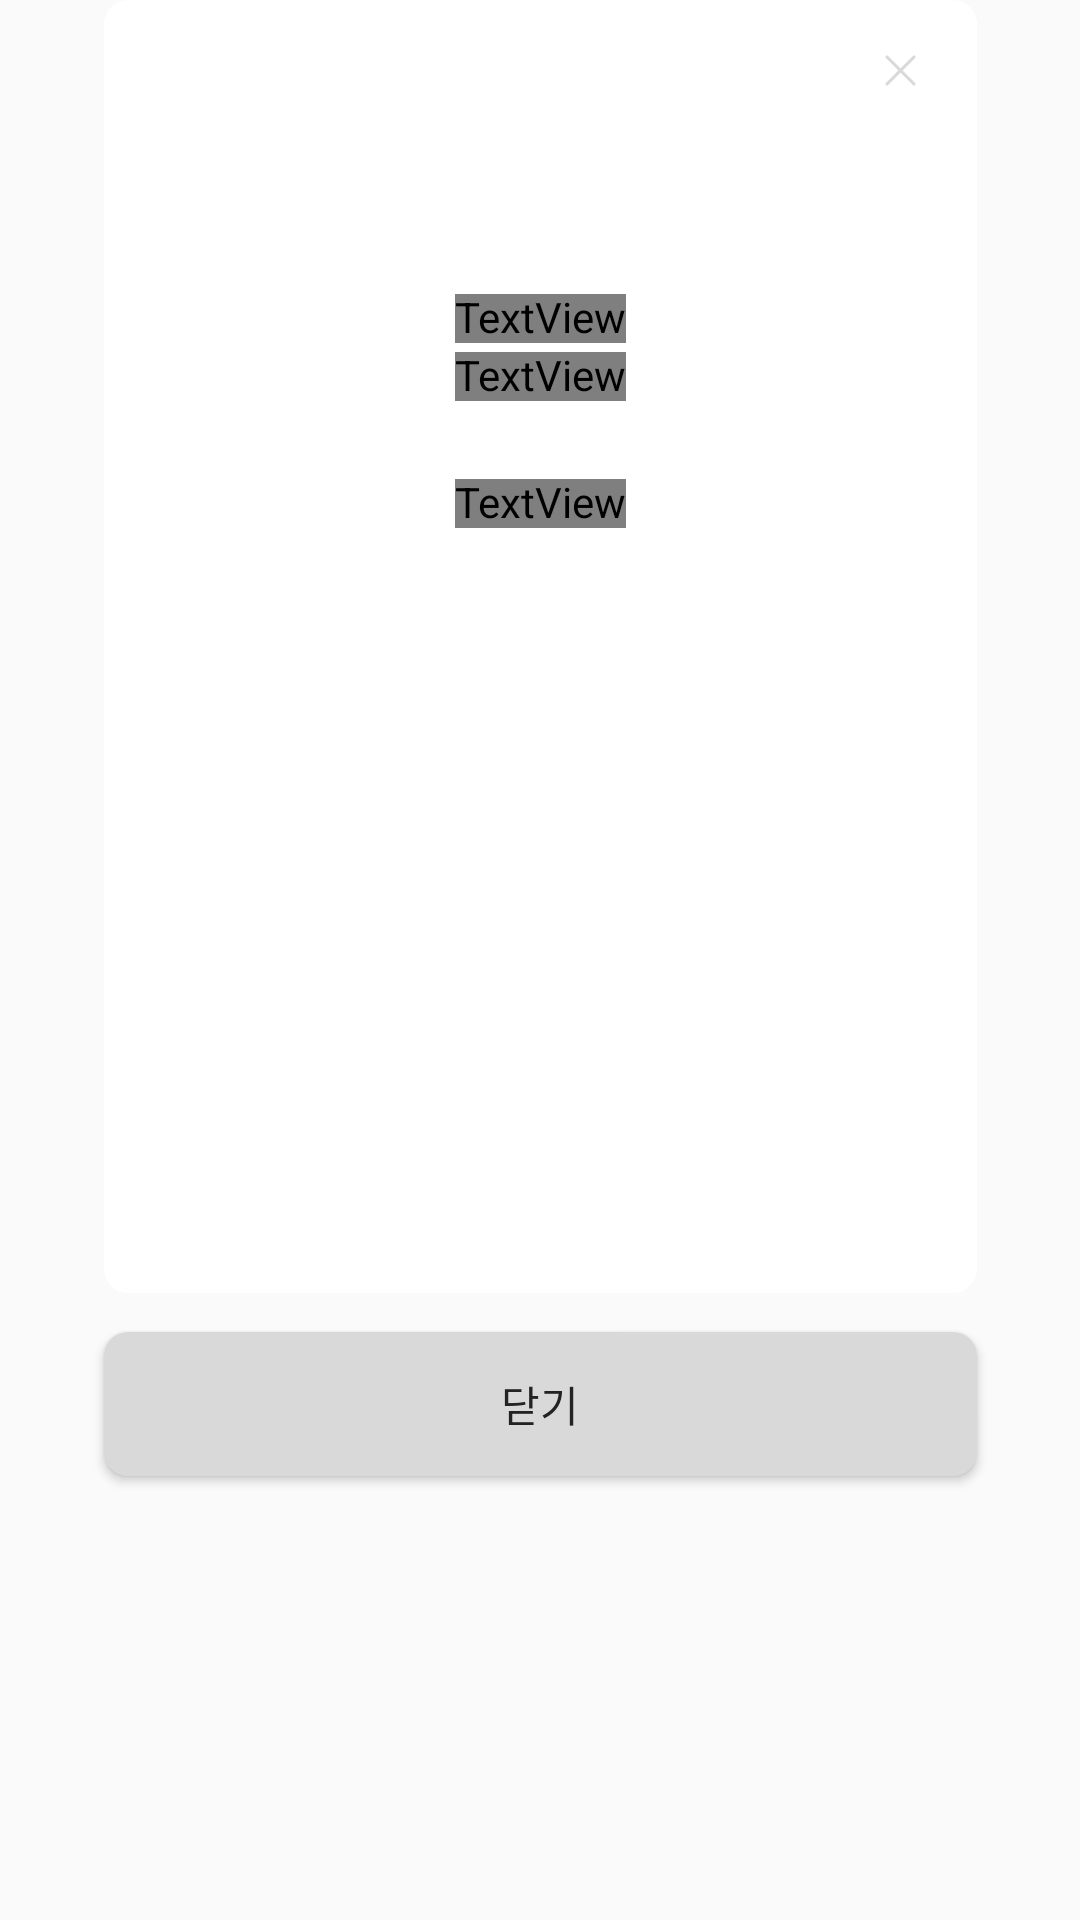

Android layout source for this screen:
<!-- AndroidManifest.xml: application theme Theme.ToMeAOS -->
<!-- res/layout/dialog_snack.xml -->
<?xml version="1.0" encoding="utf-8"?>
<androidx.constraintlayout.widget.ConstraintLayout xmlns:android="http://schemas.android.com/apk/res/android"
                                                   xmlns:app="http://schemas.android.com/apk/res-auto"
                                                   xmlns:tools="http://schemas.android.com/tools" android:layout_width="match_parent"
                                                   android:layout_height="match_parent">

    <FrameLayout
            android:layout_width="wrap_content"
            android:layout_height="wrap_content" app:layout_constraintStart_toStartOf="parent"
            app:layout_constraintEnd_toEndOf="parent"
            app:layout_constraintTop_toTopOf="parent" android:id="@+id/frameLayout">

        <LinearLayout
                android:orientation="vertical"
                android:layout_width="wrap_content"
                android:layout_height="wrap_content"
                android:id="@+id/linearLayout"
                android:background="@drawable/btn_basic_8dp"
                android:paddingVertical="60dp"
                android:backgroundTint="@color/color_font4" android:paddingHorizontal="83dp" android:gravity="center">
            <TextView
                    android:text="@string/snack"
                    android:layout_width="wrap_content"
                    android:layout_height="wrap_content" android:id="@+id/text_snack"
                    android:textAppearance="@style/text_title2"
                    android:layout_marginTop="38dp"
                    android:textColor="@color/color_font1"/>
            <TextView
                    android:text="@string/snack_detail"
                    android:layout_width="wrap_content"
                    android:layout_height="wrap_content" android:id="@+id/text_snack_detail"
                    android:textAppearance="@style/text_body2"
                    android:layout_marginTop="3dp"
                    android:textColor="@color/color_font3"/>
            <TextView
                    android:text="+3"
                    android:layout_width="wrap_content"
                    android:layout_height="wrap_content" android:id="@+id/textView"
                    android:textAppearance="@style/text_title2"
                    android:layout_marginTop="26dp"
                    android:background="@drawable/btn_dotted_circle" android:textAlignment="center"
                    android:textColor="@color/color_snack_text" android:gravity="center"/>
            <ImageView
                    android:layout_width="125dp"
                    android:layout_height="165dp" app:srcCompat="@drawable/ic_snack" android:id="@+id/image_snack"
                    android:layout_marginTop="14dp"
                    android:layout_marginBottom="16dp"
            />
        </LinearLayout>
        <ImageButton
                android:layout_width="wrap_content"
                android:layout_height="wrap_content" app:srcCompat="@drawable/ic_close_popup"
                android:id="@+id/closeBtn_top" android:background="@color/color_transparent"
                android:scaleType="fitCenter"
                android:layout_marginTop="13dp"
                android:layout_marginRight="15dp"
                android:padding="5dp" android:layout_gravity="right"/>
    </FrameLayout>
    <Button
            android:text="@string/btn_close"
            android:layout_width="0dp"
            android:layout_height="wrap_content" android:id="@+id/closeBtn"
            android:textColor="@color/color_font1"
            android:backgroundTint="@color/color_disabled1"
            app:layout_constraintStart_toStartOf="@+id/frameLayout"
            app:layout_constraintEnd_toEndOf="@+id/frameLayout" app:layout_constraintTop_toBottomOf="@+id/frameLayout"
            android:layout_marginTop="13dp" android:background="@drawable/btn_basic_8dp_noripple"/>
</androidx.constraintlayout.widget.ConstraintLayout>
<!-- resources referenced by this layout -->
<resources>
  <color name="color_disabled1">#D9D9D9</color>
  <color name="color_font1">#232323</color>
  <color name="color_font3">#A9A9A9</color>
  <color name="color_font4">#FFFFFF</color>
  <color name="color_transparent">#00000000</color>
  <!-- drawable btn_basic_8dp (drawable-v24) -->
  <?xml version="1.0" encoding="utf-8"?>
  <ripple xmlns:android="http://schemas.android.com/apk/res/android"
          android:color="?colorControlHighlight">
      <item>
          <shape android:shape="rectangle">
              <corners android:radius="8dp"/>
              <solid android:color="@color/color_main"/>
          </shape>
      </item>
  </ripple>
  <!-- drawable btn_basic_8dp_noripple (drawable-v24) -->
  <?xml version="1.0" encoding="utf-8"?>
  <shape xmlns:android="http://schemas.android.com/apk/res/android"
         android:shape="rectangle">
      <corners android:radius="8dp"/>
      <solid android:color="@color/color_main"/>
  </shape>
  <!-- drawable btn_dotted_circle (drawable-v24) -->
  <?xml version="1.0" encoding="utf-8"?>
  <layer-list xmlns:android="http://schemas.android.com/apk/res/android">
      <item>
          <shape android:shape="oval">
              <solid android:color="@color/color_snack_background"/>
              <size android:width="75dp" android:height="45dp"/>
          </shape>
      </item>
      <item>
          <shape android:shape="oval">
              <stroke android:width="5dp" android:color="@color/color_snack_stroke" android:dashWidth="10dp" android:dashGap="10dp"/>
          </shape>
      </item>
  </layer-list>
  <!-- drawable ic_close_popup (drawable-v24) -->
  <vector xmlns:android="http://schemas.android.com/apk/res/android"
      android:width="11dp"
      android:height="11dp"
      android:viewportWidth="11"
      android:viewportHeight="11">
    <path
        android:strokeWidth="1"
        android:pathData="M1,1L10,10M10,1L1,10"
        android:fillColor="#00000000"
        android:strokeColor="#D9D9D9"
        android:strokeLineCap="round"/>
  </vector>
  <string name="btn_close">닫기</string>
  <style name="text_body2">
          <item name="android:fontFamily">@font/pretendard_medium</item>
          <item name="android:textSize">12sp</item>
      </style>
  <style name="text_title2">
          <item name="android:fontFamily">@font/pretendard_bold</item>
          <item name="android:textSize">20sp</item>
      </style>
  <style name="Theme.ToMeAOS" parent="Theme.AppCompat.DayNight.NoActionBar">
          
          <item name="colorPrimary">@color/color_main</item>
          <item name="colorPrimaryVariant">@color/color_back</item>
          <item name="colorOnPrimary">@color/color_back</item>
          
          <item name="colorSecondary">@color/teal_200</item>
          <item name="colorSecondaryVariant">@color/teal_700</item>
          <item name="colorOnSecondary">@color/black</item>
          
          <item name="android:statusBarColor">@color/color_back</item>
          <item name="android:windowLightStatusBar">true</item>
          
          <item name="android:includeFontPadding">false</item>
      </style>
  <color name="color_main">#5072EE</color>
  <color name="color_back">#FCFCFC</color>
  <color name="teal_200">#FF03DAC5</color>
  <color name="teal_700">#FF018786</color>
  <color name="black">#FF000000</color>
</resources>
